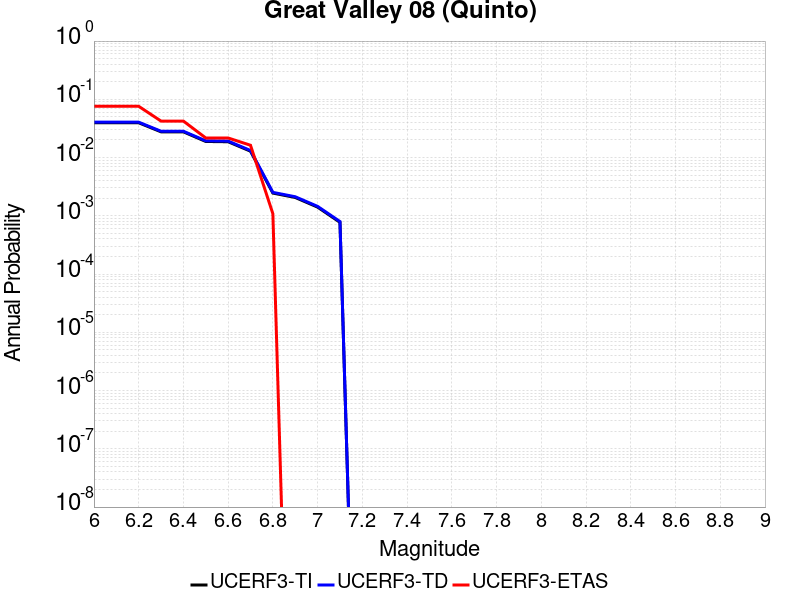

The file beside this chart, header and first rows:
Magnitude, UCERF3-TI Prob, UCERF3-TD Prob, UCERF3-ETAS Prob
6.0, 0.03957, 0.0405, 0.07592
6.1, 0.03957, 0.0405, 0.07592
6.2, 0.03957, 0.0405, 0.07592
6.3, 0.02765, 0.02831, 0.0423
6.4, 0.02765, 0.02831, 0.0423
6.5, 0.01889, 0.01938, 0.02169
6.6, 0.01868, 0.01917, 0.02169
6.7, 0.01287, 0.01322, 0.01627
6.8, 0.002455, 0.002527, 0.001085
6.9, 0.002063, 0.002124, 0.0
7.0, 0.001409, 0.001452, 0.0
7.1, 7.7343604E-4, 7.976935E-4, 0.0
